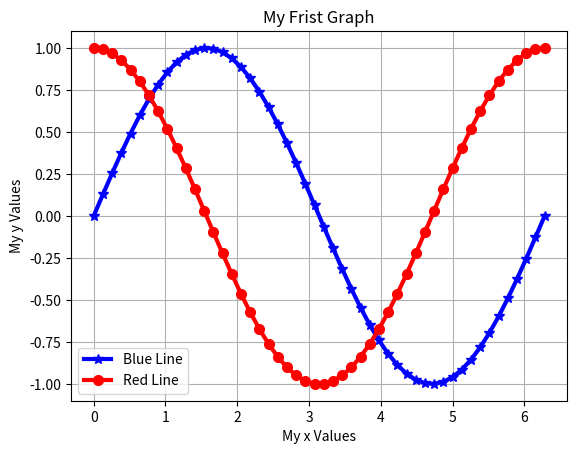

Generate this figure with matplotlib:
# import matplotlib.pyplot as plt

# x = [1, 2, 3, 4]
# y = [3, 5, 7, 9]

# plt.grid(True)
# plt.xlabel('My x Values')
# plt.ylabel('My y Values')
# plt.title('My Frist Graph')
# plt.axis([0, 5, 2, 10])
# plt.plot(x,y,'b-*', linewidth=3, markersize=20)
# plt.show()


# import matplotlib.pyplot as plt

# x = [1, 2, 3, 4]
# y = [3, 5, 7, 9]
# z = [10, 8, 6, 4]

# plt.grid(True)
# plt.xlabel('My x Values')
# plt.ylabel('My y Values')
# plt.title('My Frist Graph')
# plt.axis([0, 5, 2, 11])

# plt.plot(x,y,'b-*', linewidth=3, markersize=7, label='Blue Line')
# plt.plot(x, z, 'r:o', linewidth=3, markersize=7, label='Red Line')
# plt.legend(loc='best')

# plt.show()

import matplotlib.pyplot as plt
import numpy as np


x = np.linspace(0, 2*np.pi, 50)
y1 = np.sin(x)
y2 = np.cos(x)
#y3 = np.(x) - 4

plt.grid(True)
plt.xlabel('My x Values')
plt.ylabel('My y Values')
plt.title('My Frist Graph')
# plt.axis([0, 5, 2, 11])

plt.plot(x,y1, 'b-*',linewidth=3, markersize=7, label='Blue Line')
plt.plot(x,y2, 'r-o',linewidth=3, markersize=7, label='Red Line')
# plt.plot(x,y3, 'g-^',linewidth=3, markersize=7, label='Green Line')
plt.legend(loc='best')

plt.show()